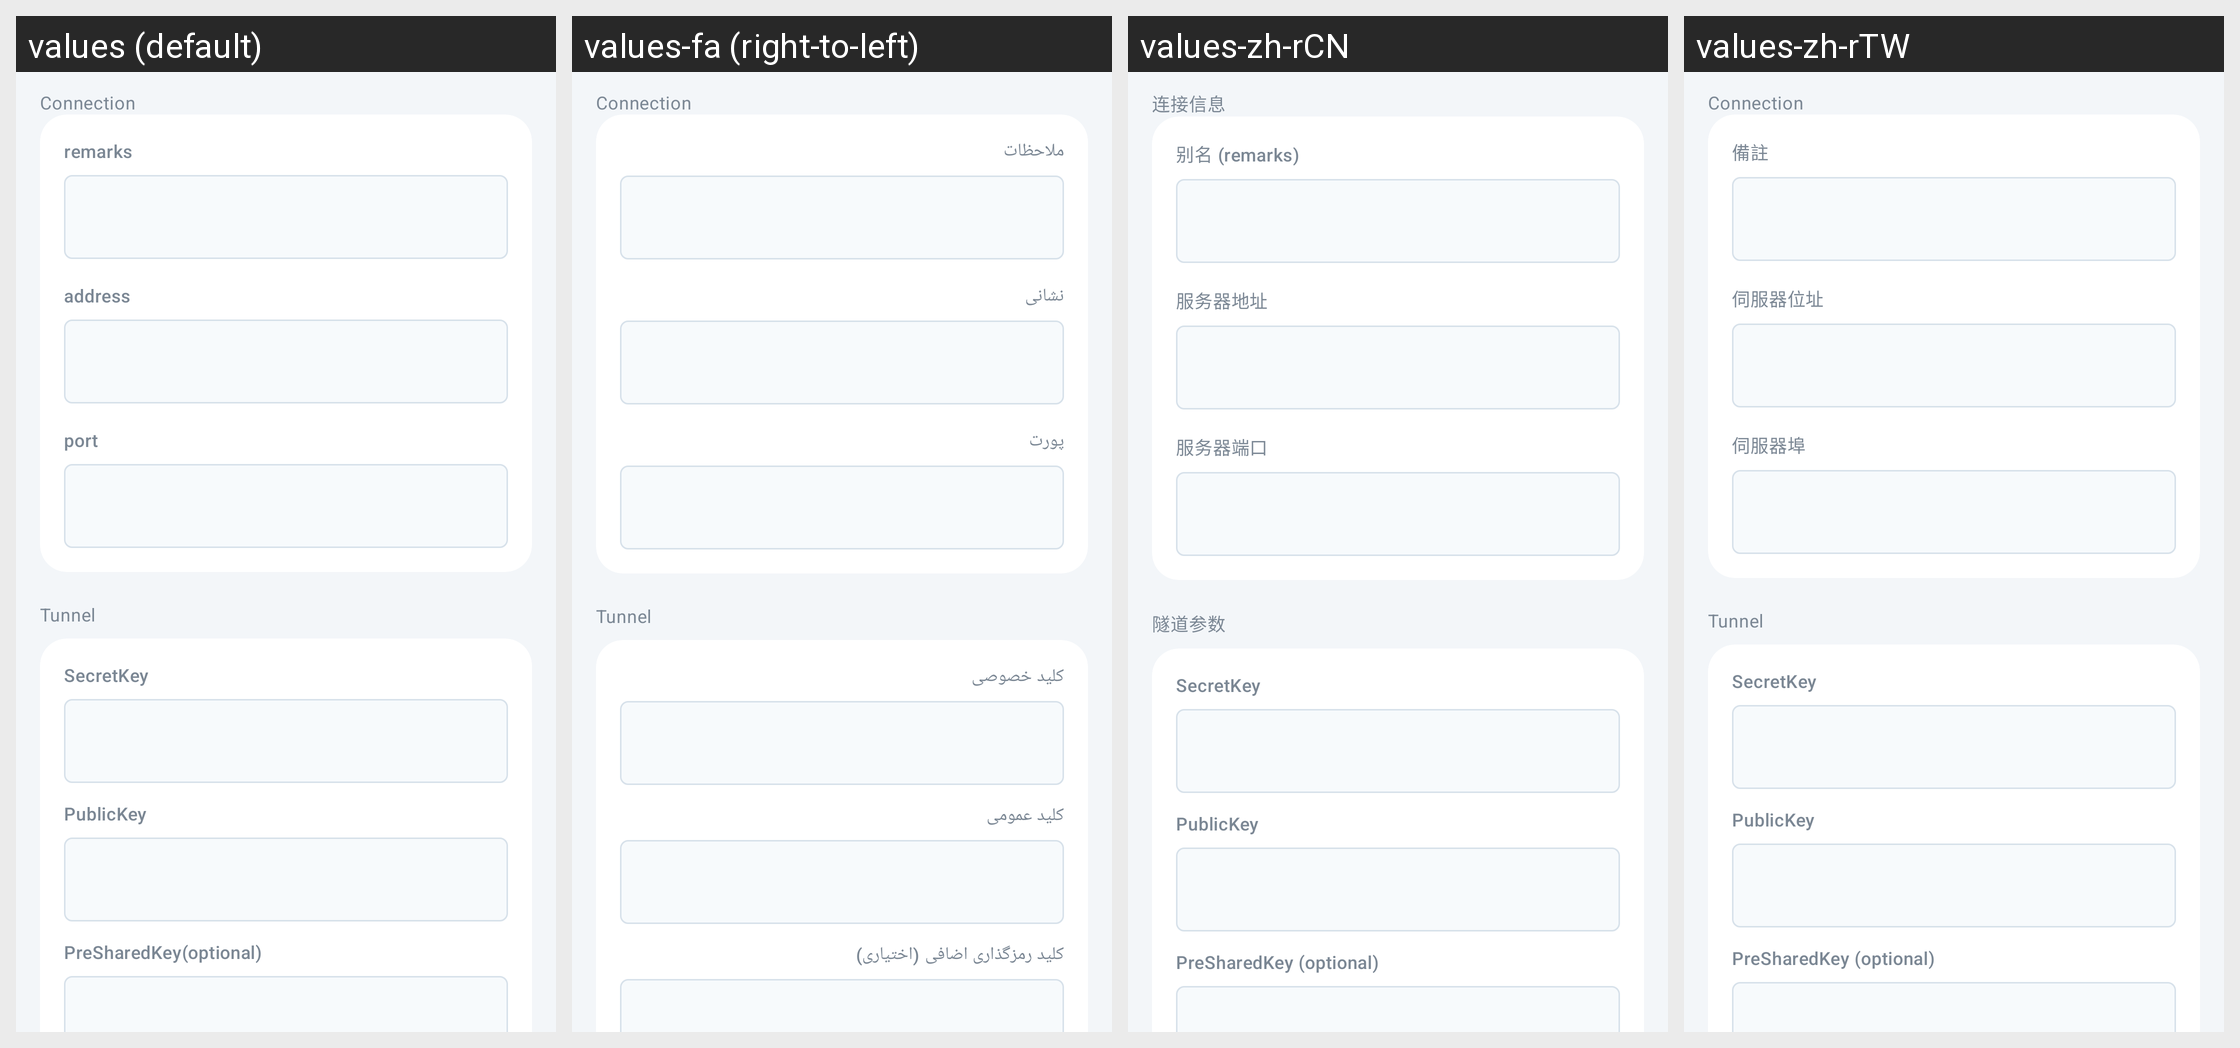

Strings drawn on this Android screen and how each of the app's shown locales translates them:
Android screen res/layout/activity_server_wireguard.xml rendered under 4 locales, left to right: values (default), values-fa (right-to-left), values-zh-rCN, values-zh-rTW. Device: Nexus 5 (rendered at 1080×1920; each locale shown at half size, 540×960, under a caption strip naming it); theme AppThemeDayNight.NoActionBar.
Other locales in the repository, not shown: values-ar, values-bn, values-bqi-rIR, values-ru, values-vi.
Strings drawn on this screen, with the default value and each locale's value (text and hints the layout hard-codes, and strings that could not be matched under every locale, appear in the picture but are not listed):

server_group_connection
  values: Connection
  values-fa: Connection  [not translated; the default value is used]
  values-zh-rCN: 连接信息
  values-zh-rTW: Connection  [not translated; the default value is used]

server_group_tunnel
  values: Tunnel
  values-fa: Tunnel  [not translated; the default value is used]
  values-zh-rCN: 隧道参数
  values-zh-rTW: Tunnel  [not translated; the default value is used]

server_lab_secret_key
  values: SecretKey
  values-fa: کلید خصوصی
  values-zh-rCN: SecretKey
  values-zh-rTW: SecretKey

server_lab_public_key
  values: PublicKey
  values-fa: کلید عمومی
  values-zh-rCN: PublicKey
  values-zh-rTW: PublicKey

server_lab_preshared_key
  values: PreSharedKey(optional)
  values-fa: کلید رمزگذاری اضافی (اختیاری)
  values-zh-rCN: PreSharedKey (optional)
  values-zh-rTW: PreSharedKey (optional)

server_lab_remarks
  values: remarks
  values-fa: ملاحظات
  values-zh-rCN: 别名 (remarks)
  values-zh-rTW: 備註

server_lab_address3
  values: address
  values-fa: نشانی
  values-zh-rCN: 服务器地址
  values-zh-rTW: 伺服器位址

server_lab_port3
  values: port
  values-fa: پورت
  values-zh-rCN: 服务器端口
  values-zh-rTW: 伺服器埠
